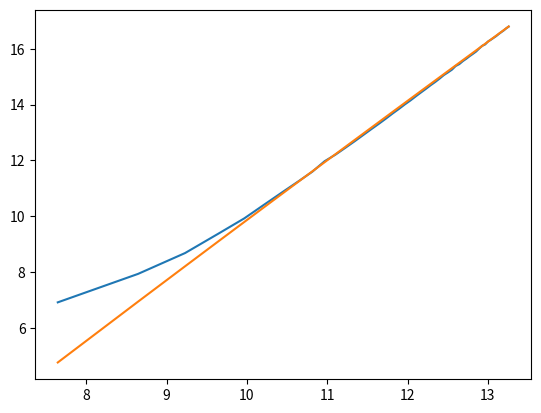

Reproduce this figure in Python.
import matplotlib.pyplot as plt
import numpy as np
import math

n = 10
x_vals   = [200,400,600,800,1000,1200,1400,1600,1800,2000,2200,2400,2600,2800,3000,3200,3400,3600,3800,4000,4200,4400,4600,4800,5000,5200,5400,5600,5800,6000,6200,6400,6600,6800,7000,7200,7400,7600,7800,8000,8200,8400,8600,8800,9000,9200,9400,9600,9800]
y_vals = [[121.0,142.0,112.0,139.0,116.0,115.0,113.0,116.0,127.0,113.0],[274.0,275.0,232.0,237.0,238.0,232.0,232.0,235.0,274.0,231.0],[414.0,411.0,404.0,423.0,411.0,402.0,435.0,407.0,401.0,415.0],[671.0,677.0,636.0,651.0,677.0,673.0,653.0,705.0,661.0,669.0],[989.0,969.0,966.0,964.0,954.0,987.0,988.0,961.0,957.0,1006.0],[1436.0,1423.0,1355.0,1387.0,1377.0,1397.0,1375.0,1416.0,1401.0,1415.0],[1918.0,1950.0,1860.0,1898.0,1897.0,1906.0,1874.0,1865.0,1876.0,1895.0],[2450.0,2527.0,2440.0,2423.0,2427.0,2429.0,2468.0,2490.0,2435.0,2451.0],[3174.0,3157.0,3076.0,3092.0,3076.0,3090.0,3080.0,3098.0,3084.0,3102.0],[3877.0,4111.0,4203.0,3994.0,3856.0,3853.0,4106.0,3965.0,4137.0,4075.0],[4970.0,4692.0,4640.0,4875.0,4737.0,4679.0,4758.0,4744.0,4708.0,4653.0],[5634.0,5629.0,5634.0,5754.0,5600.0,5643.0,5659.0,5647.0,5652.0,5586.0],[6616.0,6759.0,6605.0,6820.0,6596.0,6564.0,6595.0,6592.0,6608.0,6570.0],[7706.0,7729.0,7901.0,7771.0,7728.0,7783.0,7711.0,7664.0,7771.0,7701.0],[8916.0,8901.0,8909.0,8866.0,8907.0,9089.0,8932.0,8932.0,9141.0,8858.0],[10375.0,10115.0,10187.0,10184.0,10213.0,10179.0,10272.0,10181.0,10217.0,10155.0],[11596.0,11626.0,11583.0,11629.0,11579.0,11587.0,11699.0,11638.0,11533.0,11555.0],[13088.0,13133.0,13168.0,13091.0,13541.0,13058.0,13401.0,13015.0,13016.0,13016.0],[14698.0,14652.0,14655.0,14712.0,14682.0,14705.0,14453.0,14979.0,15023.0,14631.0],[16476.0,16947.0,16919.0,16284.0,16315.0,16377.0,16437.0,16334.0,16301.0,16353.0],[18420.0,18057.0,18169.0,18086.0,18336.0,18139.0,18214.0,18148.0,18181.0,18082.0],[20023.0,20683.0,20086.0,20025.0,19904.0,20095.0,20112.0,20114.0,19999.0,20603.0],[21852.0,22113.0,21932.0,22727.0,22184.0,22042.0,22075.0,22031.0,22708.0,22138.0],[24121.0,24201.0,24517.0,24199.0,24072.0,24136.0,24106.0,25005.0,23902.0,24271.0],[26387.0,26394.0,26344.0,26476.0,26477.0,27125.0,27185.0,26411.0,26340.0,26239.0],[28577.0,28822.0,28847.0,28848.0,28754.0,28498.0,28789.0,28762.0,28767.0,28714.0],[31080.0,32237.0,31038.0,31094.0,31123.0,31266.0,31191.0,31118.0,31190.0,31159.0],[35053.0,33734.0,34701.0,33731.0,34571.0,33567.0,33655.0,33582.0,34617.0,33667.0],[36367.0,37168.0,36332.0,36290.0,36044.0,35995.0,36211.0,36257.0,36734.0,36262.0],[38850.0,38892.0,38936.0,38997.0,38726.0,38964.0,38597.0,38700.0,39147.0,39047.0],[43209.0,41604.0,41883.0,42037.0,43785.0,42986.0,43076.0,43148.0,43172.0,41552.0],[44648.0,44479.0,44374.0,44184.0,44704.0,44635.0,44634.0,44676.0,44939.0,46055.0],[48212.0,48150.0,48210.0,47841.0,47677.0,47564.0,49122.0,47884.0,47903.0,49462.0],[52520.0,50902.0,50907.0,51086.0,51382.0,51242.0,50671.0,50796.0,50967.0,50906.0],[54430.0,55714.0,54170.0,54381.0,53896.0,53498.0,54035.0,54620.0,54296.0,56319.0],[57569.0,57690.0,57477.0,57844.0,57647.0,57723.0,57207.0,59319.0,57591.0,57208.0],[61029.0,61651.0,61136.0,61010.0,61231.0,60861.0,60403.0,61264.0,61433.0,61400.0],[65142.0,64270.0,65266.0,65501.0,64725.0,67024.0,67553.0,66242.0,67206.0,65932.0],[71068.0,69913.0,72091.0,70315.0,71463.0,70630.0,71720.0,69631.0,69229.0,68524.0],[73702.0,73470.0,72920.0,73236.0,72303.0,72871.0,73106.0,72548.0,72518.0,72441.0],[76776.0,77559.0,77503.0,78157.0,78112.0,77785.0,77704.0,78414.0,81563.0,80224.0],[81711.0,83166.0,81163.0,81817.0,80607.0,84535.0,80884.0,81362.0,82200.0,80848.0],[84815.0,84958.0,84307.0,87952.0,84886.0,87813.0,85236.0,84610.0,87251.0,85084.0],[88589.0,89639.0,91914.0,88664.0,92293.0,89530.0,88575.0,88922.0,88842.0,89449.0],[93143.0,94912.0,93361.0,93736.0,96577.0,95864.0,93633.0,95083.0,94138.0,94464.0],[99893.0,100000.0,98329.0,99113.0,97949.0,99007.0,98754.0,97873.0,100692.0,98083.0],[103097.0,104155.0,105387.0,103755.0,102369.0,103494.0,102201.0,103115.0,102448.0,103317.0],[110943.0,109277.0,110654.0,108436.0,107215.0,108584.0,110812.0,107577.0,106759.0,107791.0],[113666.0,112429.0,112658.0,112319.0,112051.0,115891.0,113727.0,116405.0,112101.0,112292.0]]


y_mean = list(map(lambda l: np.mean(l), y_vals))
x_log = list(map(lambda x: math.log(x, 2), x_vals))
f = list(map(lambda x: 2 * x - 13.45 + math.log(x, 2), x_log))
y_mean_log = list(map(lambda x: math.log(x, 2), y_mean))
y_log = list(map(lambda l: list(map(lambda y: math.log(y, 2), l)), y_vals))


plt.plot(x_log, y_mean_log)
plt.plot(x_log, f)
plt.show()
